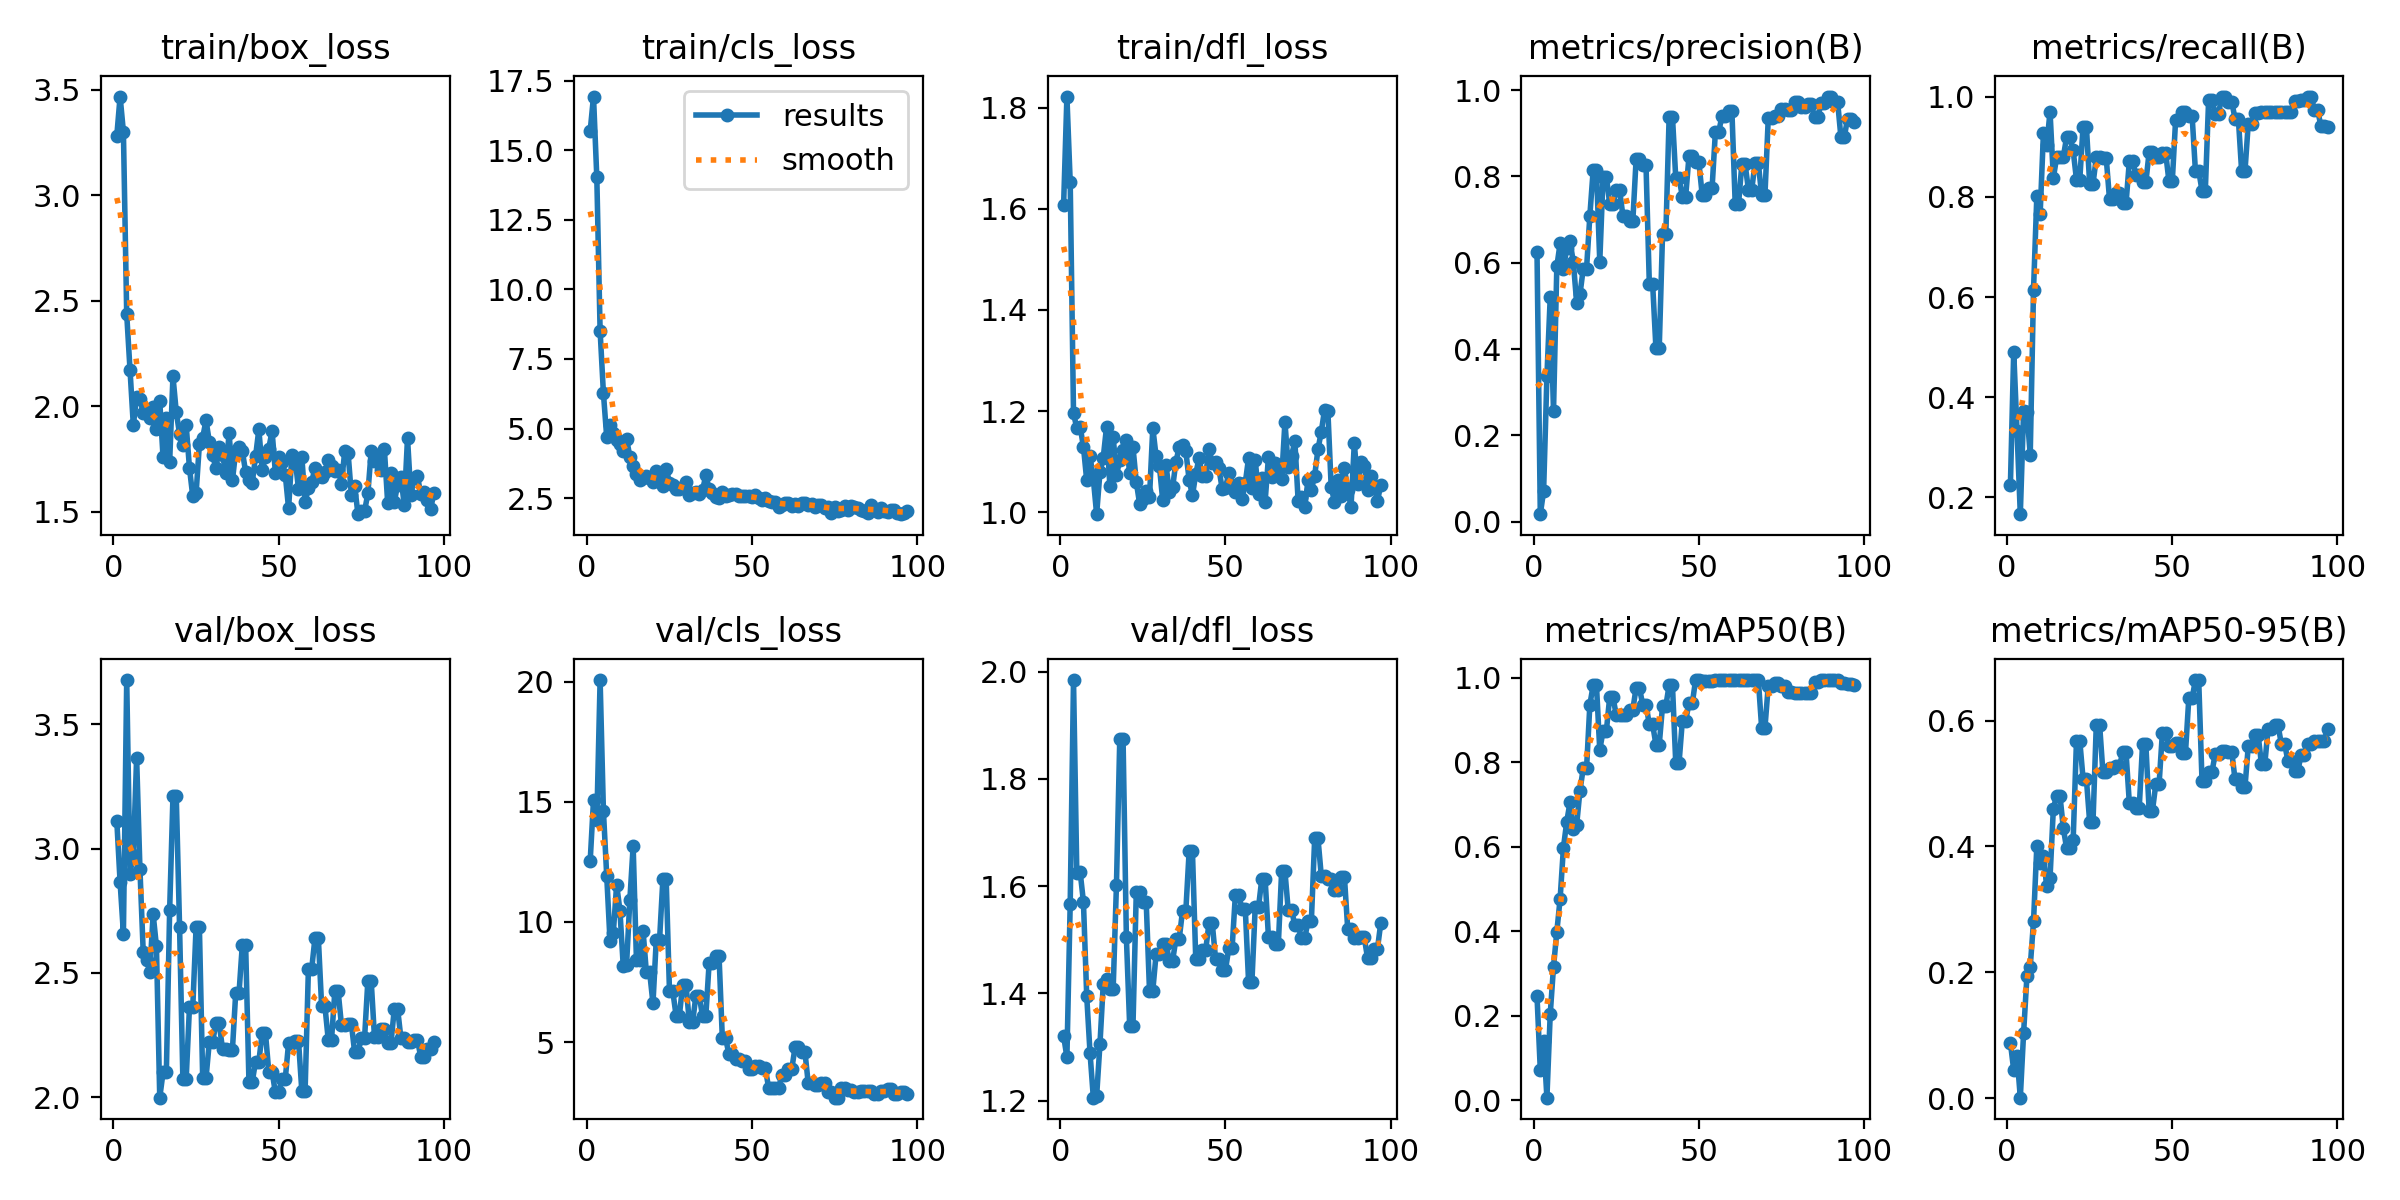

Values plotted in this chart, from the file beside it:
epoch, time, train/box_loss, train/cls_loss, train/dfl_loss, metrics/precision(B), metrics/recall(B), metrics/mAP50(B), metrics/mAP50-95(B), val/box_loss, val/cls_loss, val/dfl_loss, lr/pg0, lr/pg1, lr/pg2
1, 7.902, 3.282, 15.69, 1.607, 0.6257, 0.2242, 0.2465, 0.08831, 3.111, 12.55, 1.321, 0.09703, 3e-05, 3e-05
2, 8.581, 3.468, 16.92, 1.822, 0.01761, 0.4909, 0.07111, 0.04481, 2.865, 15.07, 1.281, 0.09307, 6.97228e-05, 6.97228e-05
3, 9.458, 3.301, 14.03, 1.653, 0.07098, 0.3333, 0.1404, 0.06758, 2.658, 14.23, 1.568, 0.08911, 0.0001091, 0.0001091
4, 10.32, 2.436, 8.507, 1.196, 0.3374, 0.1667, 0.00553, 0.00091, 3.679, 20.08, 1.984, 0.08515, 0.0001482, 0.0001482
5, 11.21, 2.173, 6.27, 1.166, 0.5196, 0.3729, 0.2027, 0.1041, 2.9, 14.63, 1.625, 0.08119, 0.000187, 0.000187
6, 12.2, 1.91, 4.687, 1.169, 0.2567, 0.3709, 0.3157, 0.1937, 2.976, 11.92, 1.627, 0.07723, 0.0002254, 0.0002254
7, 13.15, 2.045, 5.143, 1.13, 0.5915, 0.2848, 0.3988, 0.2086, 3.366, 9.213, 1.571, 0.07326, 0.0002636, 0.0002636
8, 14.05, 2.034, 4.855, 1.063, 0.6452, 0.6148, 0.4768, 0.281, 2.919, 9.553, 1.395, 0.0693, 0.0003014, 0.0003014
9, 15, 1.969, 4.606, 1.111, 0.5854, 0.8015, 0.5977, 0.4009, 2.582, 11.56, 1.289, 0.06534, 0.0003389, 0.0003389
10, 15.92, 1.982, 4.444, 1.066, 0.6339, 0.7648, 0.6593, 0.3731, 2.552, 10.48, 1.206, 0.06138, 0.0003761, 0.0003761
11, 16.77, 1.943, 4.206, 0.9961, 0.6494, 0.9278, 0.7055, 0.3854, 2.505, 8.166, 1.209, 0.05741, 0.000413, 0.000413
12, 17.64, 1.997, 4.631, 1.079, 0.6014, 0.9035, 0.6417, 0.3368, 2.737, 8.215, 1.305, 0.05345, 0.0004495, 0.0004495
13, 18.56, 1.891, 3.99, 1.108, 0.5078, 0.9697, 0.6518, 0.3506, 2.606, 10.91, 1.417, 0.04949, 0.0004858, 0.0004858
14, 19.41, 2.023, 3.655, 1.169, 0.5266, 0.8374, 0.7328, 0.4602, 1.997, 13.16, 1.426, 0.04552, 0.0005217, 0.0005217
15, 20.48, 1.759, 3.352, 1.052, 0.5865, 0.8788, 0.7861, 0.4808, 2.099, 8.398, 1.408, 0.04156, 0.0005573, 0.0005573
16, 21.53, 1.944, 3.16, 1.149, 0.5865, 0.8788, 0.7861, 0.4808, 2.099, 8.398, 1.408, 0.03759, 0.0005926, 0.0005926
17, 22.73, 1.737, 3.233, 1.074, 0.7094, 0.8788, 0.9366, 0.4299, 2.754, 9.637, 1.603, 0.03363, 0.0006275, 0.0006275
18, 23.78, 2.142, 3.31, 1.102, 0.8144, 0.9184, 0.9825, 0.3975, 3.21, 7.907, 1.874, 0.02966, 0.0006622, 0.0006622
19, 24.76, 1.973, 3.221, 1.122, 0.8144, 0.9184, 0.9825, 0.3975, 3.21, 7.907, 1.874, 0.0257, 0.0006965, 0.0006965
20, 25.86, 1.868, 3.094, 1.142, 0.6029, 0.8925, 0.8292, 0.4103, 2.685, 6.608, 1.505, 0.02173, 0.0007306, 0.0007306
21, 26.83, 1.815, 3.457, 1.077, 0.7988, 0.8342, 0.8749, 0.5681, 2.073, 9.268, 1.34, 0.01776, 0.0007643, 0.0007643
22, 27.9, 1.91, 3.139, 1.129, 0.7988, 0.8342, 0.8749, 0.5681, 2.073, 9.268, 1.34, 0.0138, 0.0007977, 0.0007977
23, 29.04, 1.707, 2.947, 1.06, 0.7371, 0.9402, 0.9541, 0.5075, 2.363, 11.77, 1.589, 0.009831, 0.0008307, 0.0008307
24, 30.03, 1.572, 3.563, 1.017, 0.7371, 0.9402, 0.9541, 0.5075, 2.363, 11.77, 1.589, 0.005863, 0.0008635, 0.0008635
25, 30.91, 1.587, 3.045, 1.026, 0.7681, 0.8253, 0.9118, 0.4385, 2.684, 7.111, 1.571, 0.001896, 0.0008959, 0.0008959
26, 31.75, 1.819, 2.961, 1.041, 0.7681, 0.8253, 0.9118, 0.4385, 2.684, 7.111, 1.571, 0.000901, 0.000901, 0.000901
27, 32.7, 1.851, 2.837, 1.029, 0.7092, 0.8788, 0.9117, 0.5937, 2.076, 6.103, 1.405, 0.000897, 0.000897, 0.000897
28, 33.71, 1.934, 2.828, 1.167, 0.7092, 0.8788, 0.9117, 0.5937, 2.076, 6.103, 1.405, 0.0008931, 0.0008931, 0.0008931
29, 34.74, 1.832, 2.894, 1.11, 0.6958, 0.878, 0.9248, 0.5182, 2.221, 7.396, 1.473, 0.0008891, 0.0008891, 0.0008891
30, 35.76, 1.77, 3.074, 1.091, 0.6958, 0.878, 0.9248, 0.5182, 2.221, 7.396, 1.473, 0.0008852, 0.0008852, 0.0008852
31, 36.68, 1.706, 2.622, 1.023, 0.8397, 0.7952, 0.9765, 0.5253, 2.296, 5.831, 1.493, 0.0008812, 0.0008812, 0.0008812
32, 37.63, 1.808, 2.689, 1.093, 0.8397, 0.7952, 0.9765, 0.5253, 2.296, 5.831, 1.493, 0.0008772, 0.0008772, 0.0008772
33, 38.57, 1.768, 2.734, 1.039, 0.8254, 0.8085, 0.9368, 0.5276, 2.193, 6.93, 1.461, 0.0008733, 0.0008733, 0.0008733
34, 39.61, 1.685, 2.66, 1.049, 0.8254, 0.8085, 0.9368, 0.5276, 2.193, 6.93, 1.461, 0.0008693, 0.0008693, 0.0008693
35, 40.5, 1.873, 2.784, 1.1, 0.5517, 0.7866, 0.8898, 0.5494, 2.191, 6.083, 1.502, 0.0008654, 0.0008654, 0.0008654
36, 41.36, 1.648, 3.316, 1.129, 0.5517, 0.7866, 0.8898, 0.5494, 2.191, 6.083, 1.502, 0.0008614, 0.0008614, 0.0008614
37, 42.33, 1.788, 2.831, 1.133, 0.4021, 0.8708, 0.8419, 0.4693, 2.42, 8.296, 1.554, 0.0008574, 0.0008574, 0.0008574
38, 43.34, 1.808, 2.68, 1.121, 0.4021, 0.8708, 0.8419, 0.4693, 2.42, 8.296, 1.554, 0.0008535, 0.0008535, 0.0008535
39, 44.33, 1.788, 2.55, 1.064, 0.6667, 0.8443, 0.9337, 0.4618, 2.614, 8.584, 1.665, 0.0008495, 0.0008495, 0.0008495
40, 45.31, 1.687, 2.497, 1.033, 0.6667, 0.8443, 0.9337, 0.4618, 2.614, 8.584, 1.665, 0.0008456, 0.0008456, 0.0008456
41, 46.37, 1.649, 2.704, 1.075, 0.9387, 0.8288, 0.9831, 0.5622, 2.061, 5.148, 1.464, 0.0008416, 0.0008416, 0.0008416
42, 47.33, 1.638, 2.586, 1.107, 0.9387, 0.8288, 0.9831, 0.5622, 2.061, 5.148, 1.464, 0.0008376, 0.0008376, 0.0008376
43, 48.36, 1.762, 2.604, 1.071, 0.7963, 0.8896, 0.7986, 0.4569, 2.143, 4.487, 1.48, 0.0008337, 0.0008337, 0.0008337
44, 49.41, 1.89, 2.658, 1.072, 0.7963, 0.8896, 0.7986, 0.4569, 2.143, 4.487, 1.48, 0.0008297, 0.0008297, 0.0008297
45, 50.44, 1.7, 2.64, 1.126, 0.7535, 0.8788, 0.8989, 0.4985, 2.258, 4.279, 1.531, 0.0008258, 0.0008258, 0.0008258
46, 51.55, 1.759, 2.571, 1.098, 0.7535, 0.8788, 0.8989, 0.4985, 2.258, 4.279, 1.531, 0.0008218, 0.0008218, 0.0008218
47, 52.64, 1.8, 2.595, 1.098, 0.8463, 0.8873, 0.9394, 0.5805, 2.102, 4.217, 1.465, 0.0008178, 0.0008178, 0.0008178
48, 53.67, 1.883, 2.562, 1.087, 0.8463, 0.8873, 0.9394, 0.5805, 2.102, 4.217, 1.465, 0.0008139, 0.0008139, 0.0008139
49, 54.89, 1.686, 2.572, 1.046, 0.8332, 0.8306, 0.995, 0.5593, 2.018, 3.866, 1.444, 0.0008099, 0.0008099, 0.0008099
50, 55.94, 1.758, 2.552, 1.047, 0.8332, 0.8306, 0.995, 0.5593, 2.018, 3.866, 1.444, 0.000806, 0.000806, 0.000806
51, 56.99, 1.738, 2.618, 1.078, 0.7574, 0.9522, 0.9925, 0.5646, 2.074, 4.015, 1.484, 0.000802, 0.000802, 0.000802
52, 58.06, 1.675, 2.489, 1.054, 0.7574, 0.9522, 0.9925, 0.5646, 2.074, 4.015, 1.484, 0.000798, 0.000798, 0.000798
53, 59.04, 1.516, 2.432, 1.039, 0.7736, 0.9697, 0.9925, 0.5493, 2.218, 3.912, 1.584, 0.0007941, 0.0007941, 0.0007941
54, 60.06, 1.77, 2.511, 1.058, 0.7736, 0.9697, 0.9925, 0.5493, 2.218, 3.912, 1.584, 0.0007901, 0.0007901, 0.0007901
55, 61.13, 1.748, 2.404, 1.026, 0.9032, 0.9621, 0.995, 0.6352, 2.227, 3.104, 1.557, 0.0007862, 0.0007862, 0.0007862
56, 62.16, 1.608, 2.377, 1.058, 0.9032, 0.9621, 0.995, 0.6352, 2.227, 3.104, 1.557, 0.0007822, 0.0007822, 0.0007822
57, 63.2, 1.761, 2.378, 1.108, 0.9399, 0.8523, 0.995, 0.6645, 2.026, 3.067, 1.421, 0.0007782, 0.0007782, 0.0007782
58, 64.25, 1.546, 2.175, 1.049, 0.9399, 0.8523, 0.995, 0.6645, 2.026, 3.067, 1.421, 0.0007743, 0.0007743, 0.0007743
59, 65.35, 1.613, 2.27, 1.103, 0.9506, 0.8121, 0.995, 0.5042, 2.517, 3.636, 1.561, 0.0007703, 0.0007703, 0.0007703
60, 66.3, 1.642, 2.31, 1.036, 0.9506, 0.8121, 0.995, 0.5042, 2.517, 3.636, 1.561, 0.0007664, 0.0007664, 0.0007664
... 37 more rows
